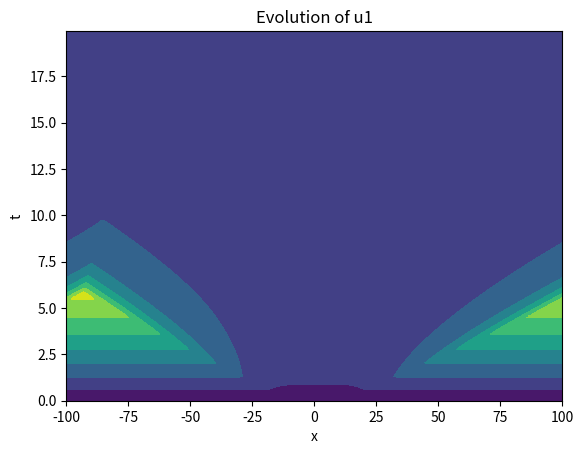
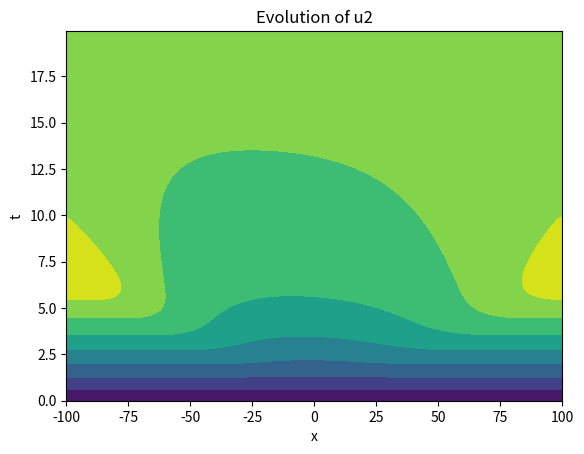
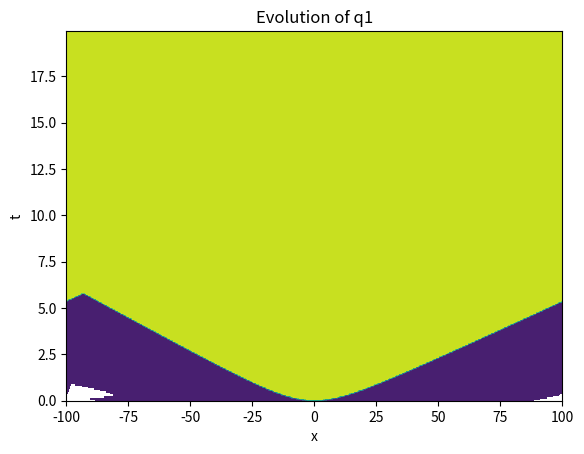
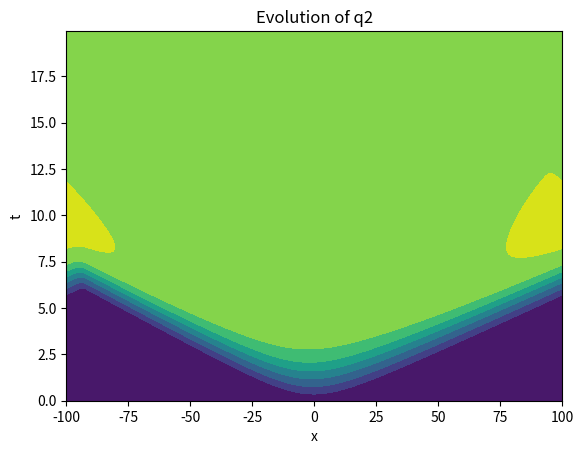

Here is the Python script that generated these plots, in order:
#!/usr/bin/env python3
# -*- coding: utf-8 -*-
"""
Created on Sat Dec 11 18:19:23 2021

@author: pietro
"""

import numpy as np
import scipy.integrate as spi
import matplotlib.pyplot as plt

def couette(t,uq_init):
    #Assign vectors
    q1=uq_init[0:N]
    q2=uq_init[N:2*N]
    u1=uq_init[2*N:3*N]
    u2=uq_init[3*N:4*N]
    
    #Define second and first derivative with respect to x
    dxxq1= (np.roll(q1,-1)- 2*q2 + np.roll(q1,1))/dx**2 #np.roll translates the elements in the array to the left -1 or right +1
    dxxq2= (np.roll(q2,-1)- 2*q2 + np.roll(q2,1))/dx**2
    dxq1= (np.roll(q1,-1)- np.roll(q1,1))/(2*dx)
    dxq2= (np.roll(q2,-1)- np.roll(q2,1))/(2*dx)
    dxu1= (np.roll(u1,-1)- np.roll(u1,1))/(2*dx)
    dxu2= (np.roll(u2,-1)- np.roll(u2,1))/(2*dx)
    
    print(t)   #check the current evaluation time for debugging
    
    #Dynamical system equations of plane Couette
    dq1 = q1*(u1+r-1-(r+d)*(q1-1)**2)+dxxq1 +k*(q2-q1) -U*dxq1
    du1 = e1*(1-u1) -e2*u1*q1 -dxu1 -U*dxu1
    dq2 = q2*(u2+r-1-(r+d)*(q2-1)**2)+dxxq2 +k*(q1-q2) +U*dxq2
    du2 = e2*(1-u2) -e2*u2*q2 +dxu2 +U*dxu2
    
    #Concatenate results into 1D vector
    duq12=np.concatenate((dq1,dq2,du1,du2))
    return [duq12]

L=200 #size of domain in x-direction
U=1
N = 1000 #number of discretization in x-direction
x= np.linspace(-L/2,L/2,N)
dx = x[1]-x[0] 
T = 20 #time of solution

#Assign parameters
r=0.7
d=0.1
k=0.1
e1=0.1
e2=0.1

#Initial conditions
q1=np.exp(-x**2/10)
q2 = np.full(N,0)
u1 = np.full(N,0)
u2 = np.full(N,0)

#Concatenate initial conditions to 1D vector for solve_ivp
uq_init=np.concatenate((q1,q2,u1,u2))

#Solve dynamical system through Runge-Kutta in time and finite differences in x
sol = spi.solve_ivp(couette,(0,T),uq_init,method='RK45')
q1_sol=sol.y[0:N,:]
q2_sol=sol.y[N:2*N,:]
u1_sol=sol.y[2*N:3*N,:]
u2_sol=sol.y[3*N:4*N,:]
t=sol.t

#Reduce dimension of vectors for plotting
n=5 #take every nth result in time
q1_solp=q1_sol[:,::n]
q2_solp=q2_sol[:,::n]
u1_solp=u1_sol[:,::n]
u2_solp=u2_sol[:,::n]
tt=t[::n]

X, Y = np.meshgrid(x, tt)

plt.figure(0)
plt.contourf(X, Y, u1_solp.T)
plt.title('Evolution of u1');
plt.xlabel("x")
plt.ylabel("t")

plt.figure(1)
plt.contourf(X, Y, u2_solp.T)
plt.title('Evolution of u2');
plt.xlabel("x")
plt.ylabel("t")

plt.figure(2)
plt.contourf(X, Y, q1_solp.T)
plt.title('Evolution of q1');
plt.xlabel("x")
plt.ylabel("t")

plt.figure(3)
plt.contourf(X, Y, q2_solp.T)
plt.title('Evolution of q2');
plt.xlabel("x")
plt.ylabel("t")

plt.show()

#plotting
# X, Y = np.meshgrid(x, tt)

# plt.figure(0)
# ax1 = plt.axes(projection='3d')
# ax1.plot_surface(X, Y, u1_solp.T, rstride=1, cstride=1, cmap='viridis', edgecolor='none')
# ax1.set_title('Evolution of u1');
# ax1.set_xlabel("x")
# ax1.set_ylabel("t")
# ax1.set_zlabel("u1")

# plt.figure(1)
# ax2 = plt.axes(projection='3d')
# ax2.plot_surface(X, Y, u2_solp.T, rstride=1, cstride=1, cmap='viridis', edgecolor='none')
# ax2.set_title('Evolution of u2');
# ax2.set_xlabel("x")
# ax2.set_ylabel("t")
# ax2.set_zlabel("u2")

# plt.figure(2)
# ax3 = plt.axes(projection='3d')
# ax3.plot_surface(X, Y, q1_solp.T, rstride=1, cstride=1, cmap='viridis', edgecolor='none')
# ax3.set_title('Evolution of q1');
# ax3.set_xlabel("x")
# ax3.set_ylabel("t")
# ax3.set_zlabel("q1")

# plt.figure(3)
# ax4 = plt.axes(projection='3d')
# ax4.plot_surface(X, Y, q2_solp.T, rstride=1, cstride=1, cmap='viridis', edgecolor='none')
# ax4.set_title('Evolution of q2');
# ax3.set_xlabel("x")
# ax3.set_ylabel("t")
# ax4.set_zlabel("q2")

# plt.show()
